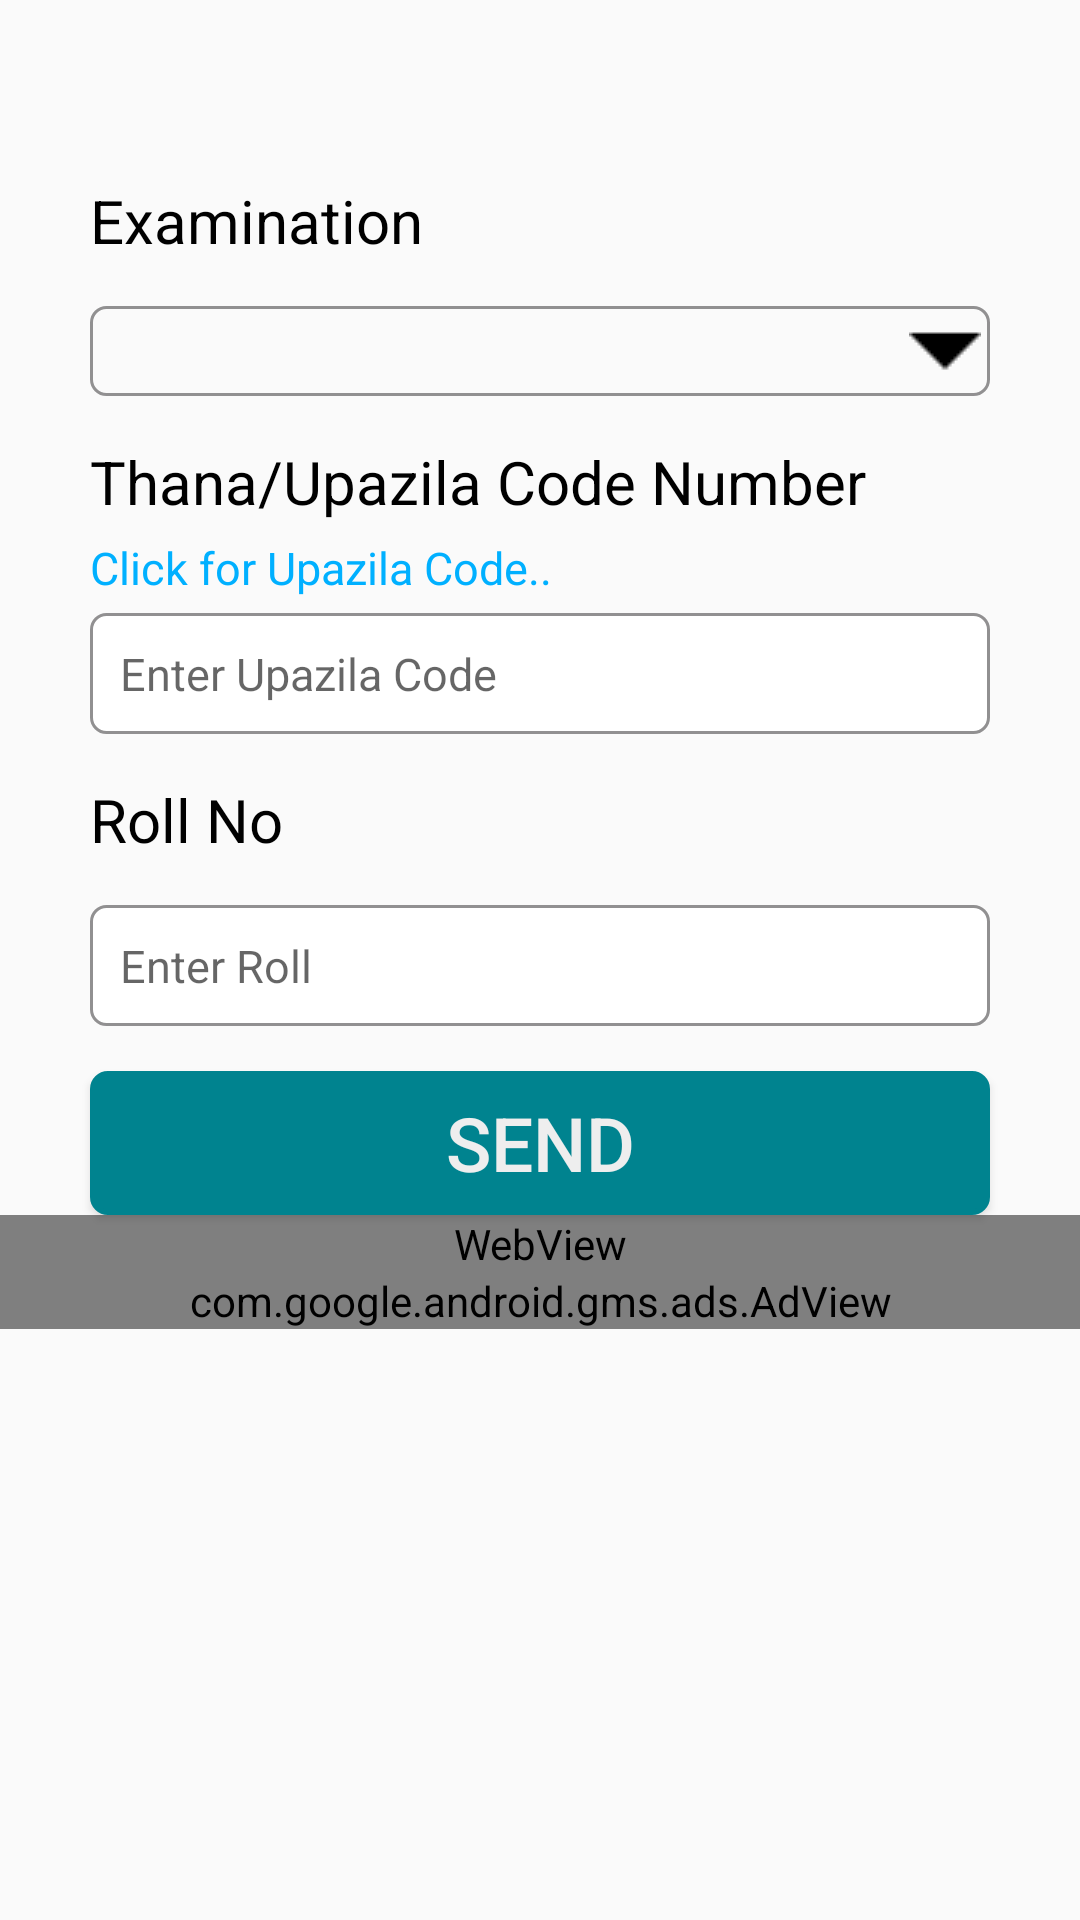

Reconstruct the res/layout file that produces this screen, plus the resources it refers to.
<!-- AndroidManifest.xml: application theme AppTheme -->
<!-- res/layout/activity_primary_result.xml -->
<?xml version="1.0" encoding="utf-8"?>
<RelativeLayout
    xmlns:android="http://schemas.android.com/apk/res/android"
    xmlns:app="http://schemas.android.com/apk/res-auto"
    xmlns:ads="http://schemas.android.com/apk/res-auto"
    xmlns:tools="http://schemas.android.com/tools"
    android:layout_width="match_parent"
    android:layout_height="match_parent"
    tools:context="com.poran.instanthscresult.PrimaryResult">
    <TextView
        android:layout_width="match_parent"
        android:layout_height="wrap_content"
        android:text="@string/exam"
        android:gravity="left"
        android:textColor="@color/black"
        android:layout_marginRight="30dp"
        android:layout_marginLeft="30dp"
        android:id="@+id/ExamP_header"
        android:textSize="20sp"
        android:layout_marginTop="60dp"
        />

    <Spinner
        android:id="@+id/examP_spinner"
        android:layout_width="match_parent"
        android:layout_height="wrap_content"
        android:layout_marginRight="30dp"
        android:layout_below="@+id/ExamP_header"
        android:layout_marginLeft="30dp"
        android:layout_marginTop="15dp"
        android:background="@drawable/spinnershape"

        />



    <TextView
        android:layout_width="match_parent"
        android:layout_height="wrap_content"
        android:text="@string/code"
        android:gravity="left"
        android:textColor="@color/black"
        android:layout_below="@+id/examP_spinner"
        android:layout_marginRight="30dp"
        android:layout_marginLeft="30dp"
        android:id="@+id/code_header"
        android:textSize="20sp"
        android:layout_marginTop="15dp"
        />
    <TextView
        android:layout_width="match_parent"
        android:layout_height="wrap_content"
        android:text="@string/get_code"
        android:gravity="left"
        android:textColor="@color/liteblueA400"
        android:layout_below="@+id/code_header"
        android:layout_marginRight="30dp"
        android:onClick="getCode"
        android:layout_marginLeft="30dp"
        android:id="@+id/get_code"
        android:textSize="15sp"
        android:layout_marginTop="5dp"
        />
    <EditText
        android:layout_width="match_parent"
        android:layout_height="wrap_content"
        android:padding="10dp"
        android:gravity="left"
        android:textColor="@color/black"
        android:hint="@string/edit_hint"
        android:layout_below="@+id/get_code"
        android:layout_marginRight="30dp"
        android:layout_marginLeft="30dp"
        android:id="@+id/set_code"
        android:background="@drawable/buttonshape"
        android:textSize="15sp"
        android:inputType="number"
        android:layout_marginTop="5dp"
        />
    <TextView
        android:layout_width="match_parent"
        android:layout_height="wrap_content"
        android:text="@string/roll"
        android:gravity="left"
        android:textColor="@color/black"
        android:layout_below="@+id/set_code"
        android:layout_marginRight="30dp"
        android:layout_marginLeft="30dp"
        android:id="@+id/rollP_header"
        android:textSize="20sp"
        android:layout_marginTop="15dp"
        />
    <EditText
        android:layout_width="match_parent"
        android:layout_height="wrap_content"

        android:gravity="left"
        android:background="@drawable/buttonshape"
        android:textColor="@color/black"
        android:layout_below="@+id/rollP_header"
        android:layout_marginRight="30dp"
        android:layout_marginLeft="30dp"
        android:id="@+id/set_Roll"
        android:textSize="15sp"
        android:padding="10dp"
        android:hint="Enter Roll"
        android:inputType="number"
        android:layout_marginTop="15dp"
        />
    <Button
        android:layout_width="match_parent"
        android:layout_height="wrap_content"
        android:text="@string/send"

        android:gravity="center"
        android:background="@drawable/buttonstyle"
        android:textColor="@color/white"
        android:layout_below="@+id/set_Roll"
        android:layout_marginRight="30dp"
        android:layout_marginLeft="30dp"
        android:id="@+id/sendP_message"
        android:textSize="25sp"
        android:onClick="getCode"
        android:layout_marginTop="15dp"
        />
    <WebView
        android:layout_width="match_parent"
        android:layout_height="wrap_content"
        android:layout_below="@+id/sendP_message"
        android:id="@+id/post"
        ></WebView>
    <com.google.android.gms.ads.AdView
        android:layout_width="match_parent"
        android:layout_height="wrap_content"
        android:id="@+id/bannerPrimary"
        android:layout_gravity="bottom|center_horizontal"
        ads:adSize="SMART_BANNER"
        android:layout_below="@+id/post"
        ads:adUnitId="@string/testBanner_ads_unit_id"

        >

    </com.google.android.gms.ads.AdView>




</RelativeLayout>
<!-- resources referenced by this layout -->
<resources>
  <color name="black">	#000000</color>
  <color name="liteblueA400">#00B0FF</color>
  <color name="white">#EEEEEE</color>
  <!-- drawable buttonshape (drawable) -->
  <?xml version="1.0" encoding="utf-8"?>
  <shape xmlns:android="http://schemas.android.com/apk/res/android" android:shape="rectangle" >
      <corners
          android:radius="5dp"
          />
      <solid
          android:color="#ffff"
          />
      <padding
          android:left="0dp"
          android:top="0dp"
          android:right="0dp"
          android:bottom="0dp"
          />
      <size
          android:width="250dp"
          android:height="40dp"
          />
      <stroke
          android:width="1dp"
          android:color="#919091"
          />
  </shape>
  <!-- drawable buttonstyle (drawable) -->
  <?xml version="1.0" encoding="utf-8"?>
  <shape xmlns:android="http://schemas.android.com/apk/res/android"
      android:shape="rectangle">
      <stroke
          android:width="2dp"
          android:color="@color/colorPrimary"/>
      <gradient
          android:endColor="@color/colorPrimary"
          android:startColor="@color/colorPrimary"/>
  
      <corners
          android:bottomLeftRadius="5dp"
          android:bottomRightRadius="5dp"
          android:topLeftRadius="5dp"
          android:topRightRadius="5dp"
          />
  
  
  
  </shape>
  <!-- drawable spinnershape (drawable) -->
  <?xml version="1.0" encoding="utf-8"?>
  <selector xmlns:android="http://schemas.android.com/apk/res/android">
      <item><layer-list>
          <item><shape>
  
              <stroke android:width="1dp" android:color="#919091" />
              <corners
                  android:radius="5dp"
                  />
              <padding android:bottom="3dp" android:left="3dp" android:right="3dp" android:top="3dp" />
          </shape></item>
  
          <item ><bitmap android:gravity="right|center" android:src="@drawable/drop_down_arrow" />
          </item>
  
  
      </layer-list></item>
  
  </selector>
  <string name="code">Thana/Upazila Code Number</string>
  <string name="edit_hint">Enter Upazila Code</string>
      x
  <string name="exam">Examination</string>
  <string name="get_code">Click for Upazila Code..</string>
  <string name="roll">Roll No</string>
  <string name="send">Send</string>
  <string name="testBanner_ads_unit_id">ca-app-pub-3940256099942544/6300978111</string>
  <style name="AppTheme" parent="Theme.AppCompat.Light.NoActionBar">
          
          <item name="colorPrimary">#00838F</item>
          <item name="colorPrimaryDark">#008289</item>
          <item name="colorAccent">#00555c</item>
          <item name="android:statusBarColor">@color/colorPrimaryDark</item>
      </style>
  <color name="colorPrimary">#00838F</color>
  <!-- drawable drop_down_arrow: png bitmap (drawable, 371 bytes) -->
  <color name="colorPrimaryDark">#006064</color>
</resources>
